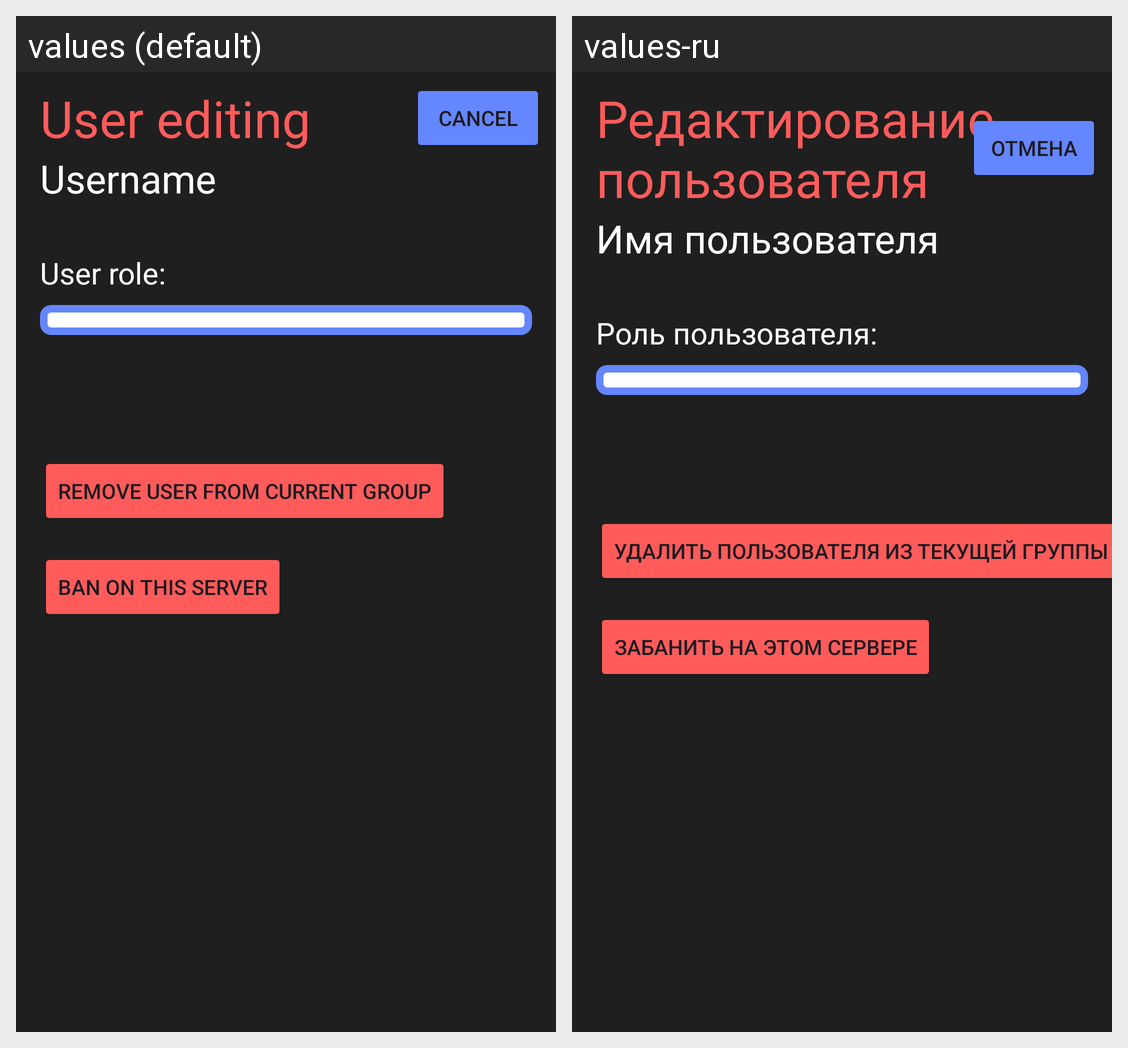

Here is an Android app screen in its default locale and in the app's own translations. Write out the translated-string differences for the strings that appear on this screen.
Android screen res/layout/activity_edit_user.xml rendered under 2 locales, left to right: values (default), values-ru. Device: Nexus 5 (rendered at 1080×1920; each locale shown at half size, 540×960, under a caption strip naming it); theme Theme.LearnTogether_Mobile.
Strings drawn on this screen, with the default value and each locale's value (text and hints the layout hard-codes, and strings that could not be matched under every locale, appear in the picture but are not listed):

user_editing
  values: User editing
  values-ru: Редактирование пользователя

username
  values: Username
  values-ru: Имя пользователя

user_role
  values: User role:
  values-ru: Роль пользователя:

remove_user_from_current_group
  values: Remove user from current group
  values-ru: Удалить пользователя из текущей группы

ban_on_this_server
  values: BAN on this server
  values-ru: ЗАБАНИТЬ на этом сервере

cancel
  values: Cancel
  values-ru: Отмена
